Labelled photos from "LR", an image-classification folder in omarbesbes/RUnet. The possible labels are: berry, bird, dog, flower.

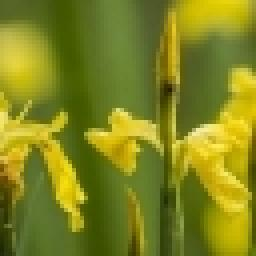
Label: flower

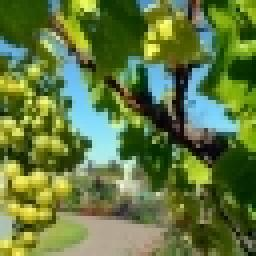
Label: berry

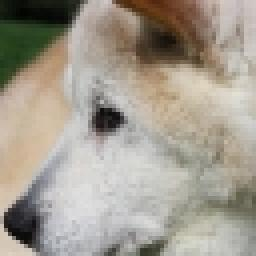
Label: dog

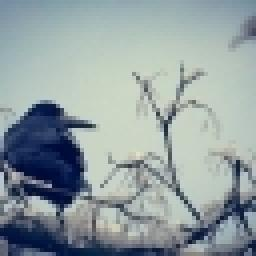
Label: bird

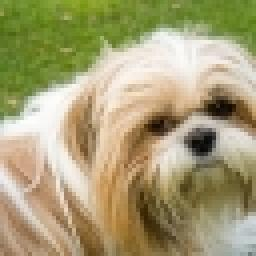
Label: dog

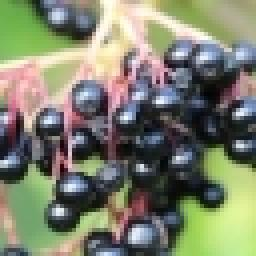
Label: berry
